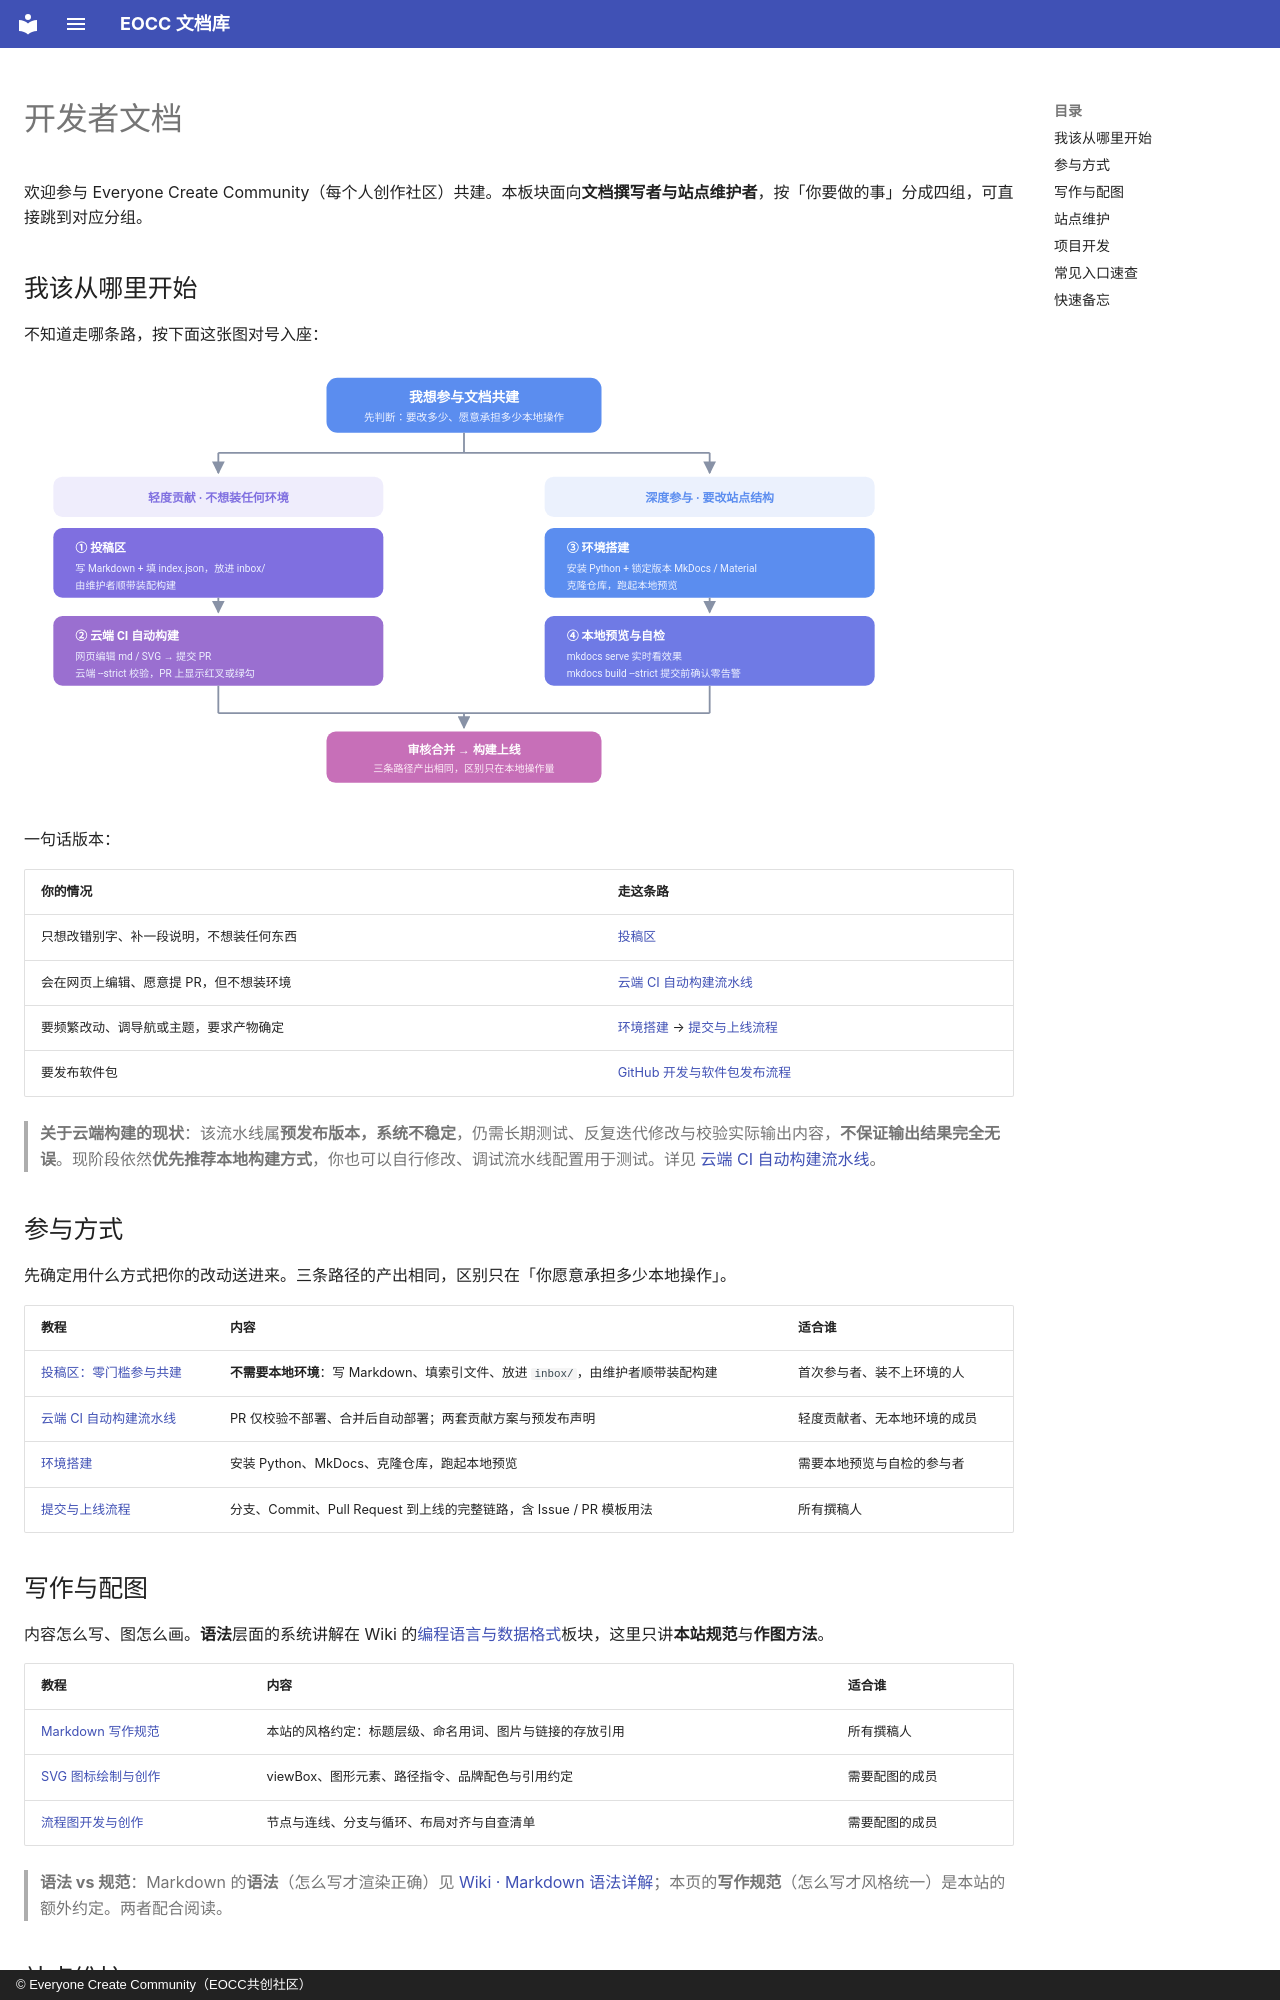

repository: eoccc/eoccc.github.io · page: dev/index.html · generator: mkdocs · copyright: © Everyone Create Community（EOCC共创社区）

# 开发者文档

欢迎参与 Everyone Create Community（每个人创作社区）共建。本板块面向**文档撰写者与站点维护者**，按「你要做的事」分成四组，可直接跳到对应分组。

## 我该从哪里开始

不知道走哪条路，按下面这张图对号入座：

<img src="../ext/svg/dev-entry-flow.svg" alt="参与方式选择：轻度贡献走投稿区或云端 CI，需要改站点结构走本地构建；三条路径最终都汇入审核合并与上线" width="880">

一句话版本：

| 你的情况 | 走这条路 |
|---|---|
| 只想改错别字、补一段说明，不想装任何东西 | [投稿区](inbox/) |
| 会在网页上编辑、愿意提 PR，但不想装环境 | [云端 CI 自动构建流水线](ci-build/) |
| 要频繁改动、调导航或主题，要求产物确定 | [环境搭建](start/) → [提交与上线流程](contribute/) |
| 要发布软件包 | [GitHub 开发与软件包发布流程](github-release-flow/) |

> **关于云端构建的现状**：该流水线属**预发布版本，系统不稳定**，仍需长期测试、反复迭代修改与校验实际输出内容，**不保证输出结果完全无误**。现阶段依然**优先推荐本地构建方式**，你也可以自行修改、调试流水线配置用于测试。详见 [云端 CI 自动构建流水线](ci-build/)。

## 参与方式

先确定用什么方式把你的改动送进来。三条路径的产出相同，区别只在「你愿意承担多少本地操作」。

| 教程 | 内容 | 适合谁 |
|---|---|---|
| [投稿区：零门槛参与共建](inbox/) | **不需要本地环境**：写 Markdown、填索引文件、放进 `inbox/`，由维护者顺带装配构建 | 首次参与者、装不上环境的人 |
| [云端 CI 自动构建流水线](ci-build/) | PR 仅校验不部署、合并后自动部署；两套贡献方案与预发布声明 | 轻度贡献者、无本地环境的成员 |
| [环境搭建](start/) | 安装 Python、MkDocs、克隆仓库，跑起本地预览 | 需要本地预览与自检的参与者 |
| [提交与上线流程](contribute/) | 分支、Commit、Pull Request 到上线的完整链路，含 Issue / PR 模板用法 | 所有撰稿人 |

## 写作与配图

内容怎么写、图怎么画。**语法**层面的系统讲解在 Wiki 的[编程语言与数据格式](../wiki/langs/)板块，这里只讲**本站规范**与**作图方法**。

| 教程 | 内容 | 适合谁 |
|---|---|---|
| [Markdown 写作规范](writing/) | 本站的风格约定：标题层级、命名用词、图片与链接的存放引用 | 所有撰稿人 |
| [SVG 图标绘制与创作](svg-guide/) | viewBox、图形元素、路径指令、品牌配色与引用约定 | 需要配图的成员 |
| [流程图开发与创作](flowchart-guide/) | 节点与连线、分支与循环、布局对齐与自查清单 | 需要配图的成员 |

> **语法 vs 规范**：Markdown 的**语法**（怎么写才渲染正确）见 [Wiki · Markdown 语法详解](../wiki/langs/markdown/)；本页的**写作规范**（怎么写才风格统一）是本站的额外约定。两者配合阅读。
